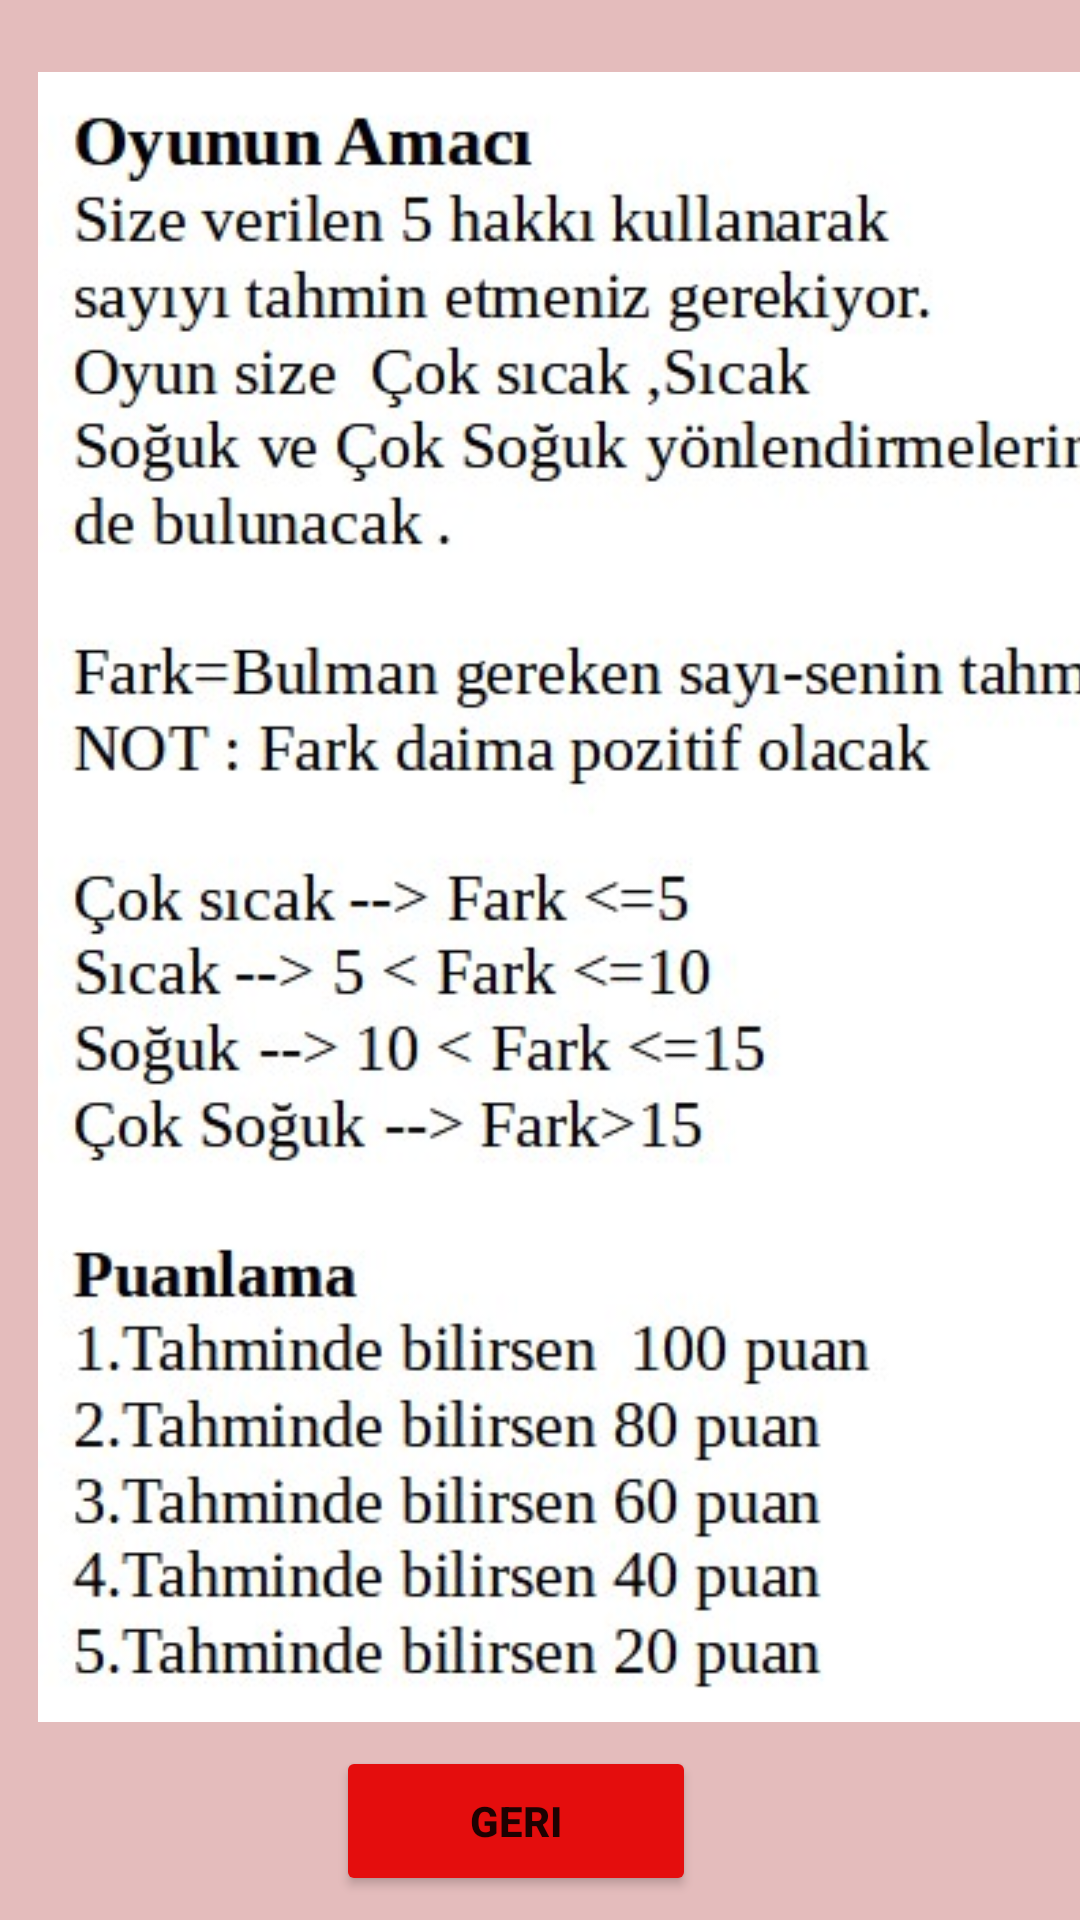

Android layout source for this screen:
<!-- AndroidManifest.xml: application theme Theme.YaaTutarsa -->
<!-- res/layout/activity_aciklama_ekrani.xml -->
<?xml version="1.0" encoding="utf-8"?>
<androidx.constraintlayout.widget.ConstraintLayout xmlns:android="http://schemas.android.com/apk/res/android" xmlns:app="http://schemas.android.com/apk/res-auto" xmlns:tools="http://schemas.android.com/tools" android:layout_width="match_parent" android:layout_height="match_parent" android:background="#E4BCBC" tools:context=".AciklamaEkrani">

    <ImageView
        android:id="@+id/aciklamaMetni"
        android:layout_width="400dp"
        android:layout_height="550dp"
        android:layout_marginStart="8dp"
        android:layout_marginTop="16dp"
        app:layout_constraintBottom_toTopOf="@+id/geri"
        app:layout_constraintEnd_toEndOf="parent"
        app:layout_constraintHorizontal_bias="0.0"
        app:layout_constraintStart_toStartOf="parent"
        app:layout_constraintTop_toTopOf="parent"
        app:srcCompat="@drawable/oyunaciklama" />

    <Button android:id="@+id/geri" android:layout_width="120dp" android:layout_height="50dp" android:layout_marginEnd="16dp" android:backgroundTint="#E40D0D" android:text="Geri" android:textStyle="bold" app:layout_constraintBottom_toBottomOf="parent" app:layout_constraintEnd_toEndOf="parent" app:layout_constraintHorizontal_bias="0.5" app:layout_constraintStart_toStartOf="parent" app:layout_constraintTop_toBottomOf="@+id/aciklamaMetni"/>
</androidx.constraintlayout.widget.ConstraintLayout>
<!-- resources referenced by this layout -->
<resources>
  <!-- drawable oyunaciklama: jpg bitmap (drawable, 84127 bytes) -->
  <style name="Theme.YaaTutarsa" parent="Theme.MaterialComponents.DayNight.DarkActionBar">
          
          <item name="colorPrimary">@color/purple_500</item>
          <item name="colorPrimaryVariant">@color/purple_700</item>
          <item name="colorOnPrimary">@color/white</item>
          
          <item name="colorSecondary">@color/teal_200</item>
          <item name="colorSecondaryVariant">@color/teal_700</item>
          <item name="colorOnSecondary">@color/black</item>
          
          <item name="android:statusBarColor" tools:targetApi="l">?attr/colorPrimaryVariant</item>
          
      </style>
  <!-- not gathered from this repository: default colours our renderer supplied (Android Studio template values) -->
  <color name="purple_500">#FF6200EE</color>
  <color name="purple_700">#FF3700B3</color>
  <color name="teal_200">#FF03DAC5</color>
  <color name="teal_700">#FF018786</color>
  <color name="black">#FF000000</color>
  <color name="white">#FFFFFFFF</color>
</resources>
